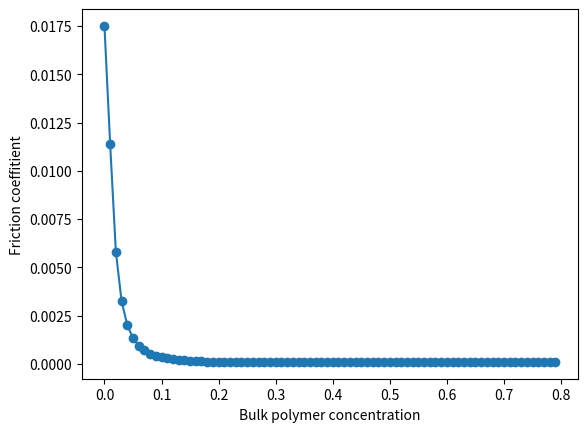

Here is the Python script that generated this plot:
import math
from matplotlib import pyplot as plt
import numpy
from numpy import log10, sqrt

from decimal import *
getcontext().prec = 300

E = Decimal(0.000001)

Q = Decimal(1.425)
d = Decimal(1.067)
v_n = Decimal(0.0000125)
v_p = Decimal(0.0017)

eps = Decimal(0.0001)
V_por = Decimal(0.001)

Re = Decimal(4.0) * Q / (Decimal(math.pi) * d * v_n)

C_LEFT_BOUND = Decimal(0.0)
C_RIGHT_BOUND = Decimal(0.8)
C_STEP = Decimal(0.01)
CC = C_STEP

LAMBDA_STEP = Decimal(0.0001)
LAMBDA_LEFT_BOUND = Decimal(LAMBDA_STEP)
LAMBDA_RIGHT_BOUND = Decimal(5.0)

def left_log(x):
    x = Decimal(x)
    #return math.pow(((2.8 * V_por) / (v_n * sqrt(x))), (1000 * CC / 5.75))
    tmp1 = ((Decimal(2.8) * Decimal(math.pow(V_por, Decimal(2.0)))) / (v_n * Decimal(sqrt(x))));
    tmp2 = (Decimal(1000) * CC / Decimal(5.75));
    return Decimal(math.pow(tmp1, tmp2))

def right_log(x):
    return Decimal(2.51) / (Re * Decimal(sqrt(x))) + eps / Decimal(3.701)

def right_side(x):
    #if left_log(x) * right_log(x) < 1e-20:
    #    print('fuck')
    return Decimal(-2.0) * Decimal(log10(left_log(x) * right_log(x)))
    #return math.pow(left_log(x) * right_log(x), -2.0)

def left_side(x):
    #return 1 / x
    return Decimal(1) / Decimal(sqrt(x))
    #return math.pow(10.0, 1 / sqrt(x));

def brute_force_lambda():
    min_diff = 1e10
    min_lambda = -1;
    for i in numpy.arange(LAMBDA_LEFT_BOUND, LAMBDA_RIGHT_BOUND, LAMBDA_STEP):
        cur_diff = abs(left_side(i) - right_side(i))
        if (min_diff > cur_diff):
            min_diff = cur_diff
            min_lambda = i
    return min_lambda

def bin_search_lambda():
    L, R = LAMBDA_STEP, LAMBDA_RIGHT_BOUND
    coeff = right_side(L) - left_side(L)
    iterations = 0

    print("in binsearch")

    while iterations < 100 and abs(L - R) > 1e-10:
        iterations += 1
        mid = (L + R) / Decimal(2.0);

        if coeff > 0:
            #print('coeff greater')
            if left_side(mid) - right_side(mid) < 0.0:
                R = mid
            else:
                L = mid
        else:
            #print('coeff less')
            if left_side(mid) - right_side(mid) < 0.0:
                R = mid
            else:
                L = mid

    return L


CC_array = []
lambda_array = []

def main():
    global CC, v_n
    for CC in numpy.arange(C_LEFT_BOUND, C_RIGHT_BOUND, C_STEP):
        print(CC)
        v_n = (1 - CC) * v_n + 5 * CC * v_p
        CC_array.append(CC)
        #bfl = brute_force_lambda()
        bsl = bin_search_lambda()
        #if abs(bfl - bsl) > 1e-2:
        lambda_array.append(bsl)
        #lambda_array.append(bfl)
        #lambda_array.append(brute_force_lambda())

    print_critical_point()
    plt.plot(CC_array, lambda_array, marker='o', ls='-')
    plt.xlabel('Bulk polymer concentration')
    plt.ylabel('Friction coeffitient')
    plt.show()


def print_critical_point():
    cidx = numpy.array(lambda_array).argmax()
    print('lambda_critical = {0}'.format(lambda_array[cidx]))
    print('c_critical = {0}'.format(CC_array[cidx]));

    for i in range(len(lambda_array)):
        if lambda_array[i] < lambda_array[0]:
            #print('first lambda = {0}'.format(lambda_array[0]))
            print('first concentration with lambda less then start_lambda = {0}'.format(CC_array[i]))
            return

    print('there is no lambda less then start_lambda')

main()


# 1/x+2*log10[ ((2.8*0.05)/(1.58975e-05* sqrt[x]))^(0.2/5.75) * (2.51/(136034.965417*sqrt[x])+0.0001/3.701)]

# 1/x + 2*math.log10(math.pow(((2.8 * V_por) / (v_n * math.sqrt(x))), 1000 * CC) * math.log10(2.51 / (Re * math.sqrt(x)) + eps / 3.701))

# -2.0 * math.log10(math.pow(((2.8 * V_por) / (v_n * math.sqrt(x))), 1000 * CC) * math.log10(2.51 / (Re * math.sqrt(x)) + eps / 3.701))

# gnu multiplay precision
